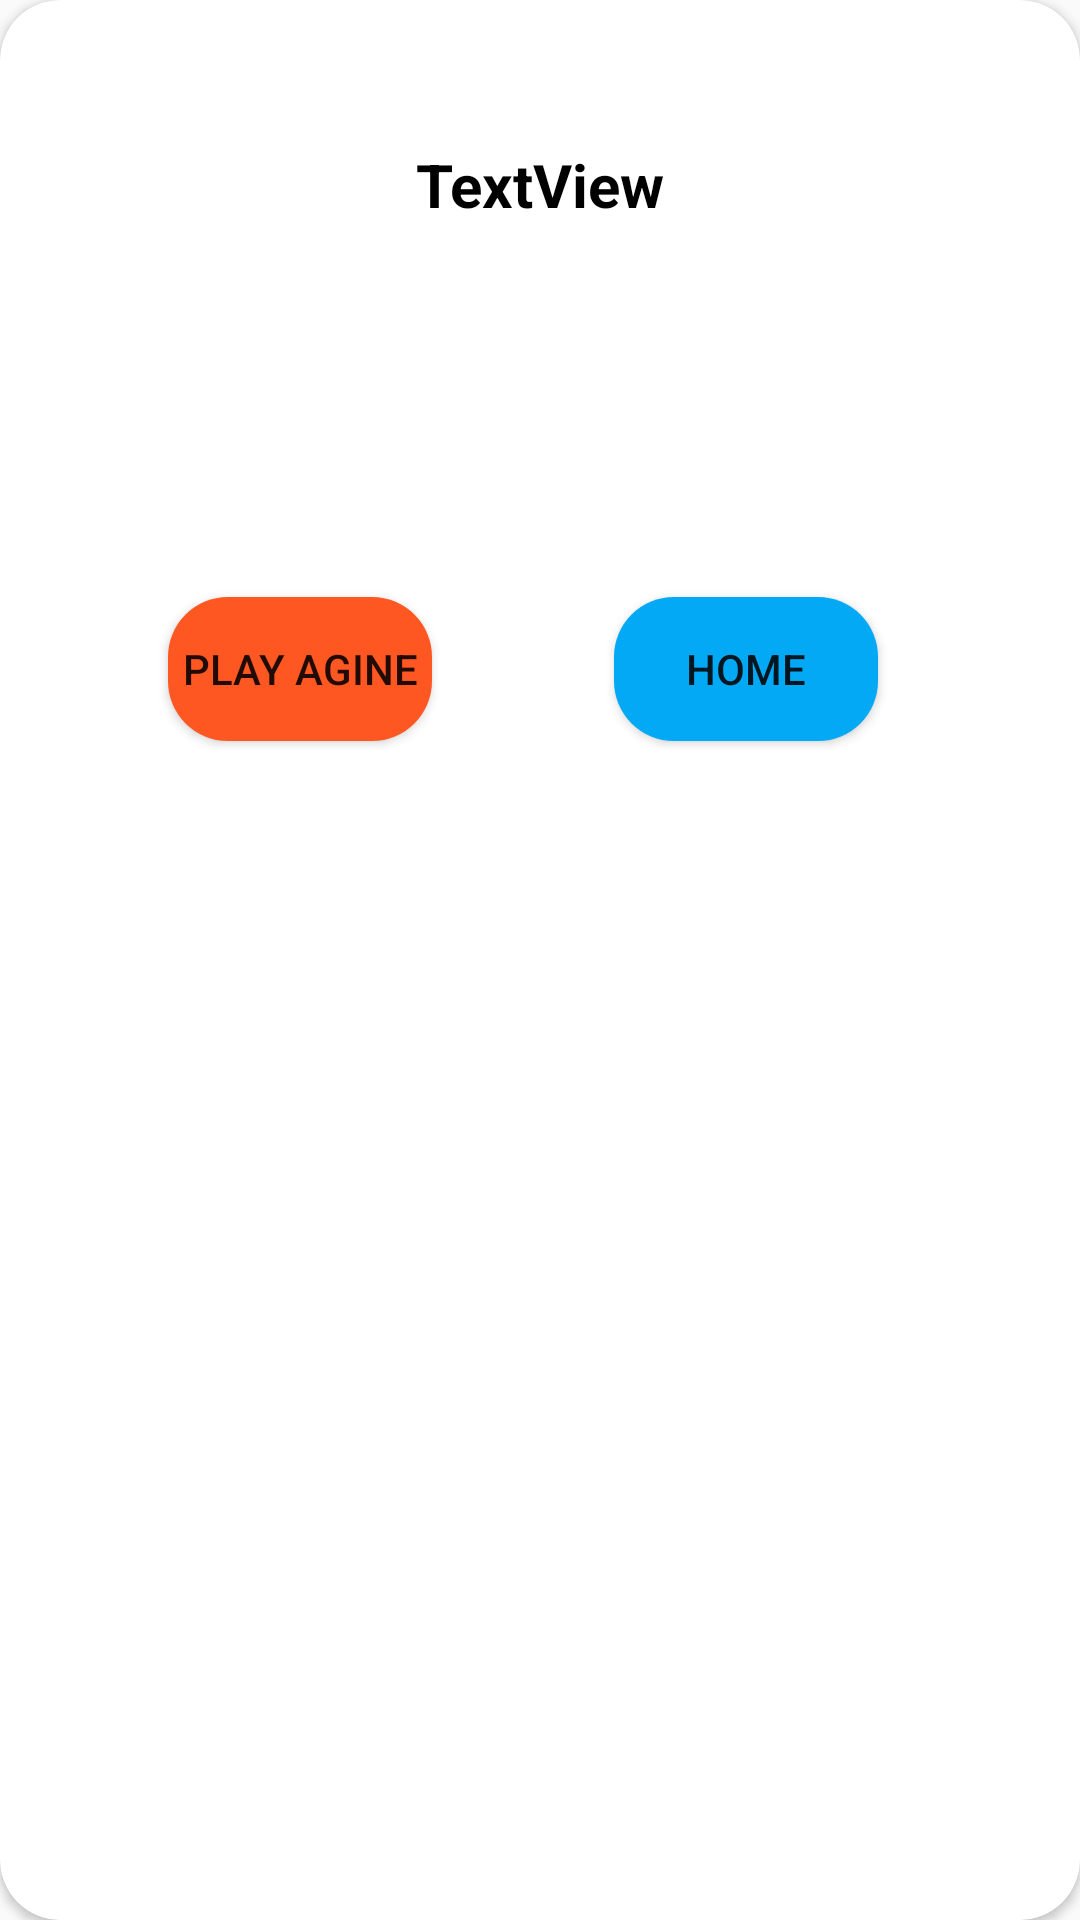

Android layout source for this screen:
<!-- AndroidManifest.xml: application theme Theme.Tic_TacGame -->
<!-- res/layout/showdialog.xml -->
<?xml version="1.0" encoding="utf-8"?>
<androidx.constraintlayout.widget.ConstraintLayout xmlns:android="http://schemas.android.com/apk/res/android"
    xmlns:tools="http://schemas.android.com/tools"
    android:layout_width="300dp"
    xmlns:app="http://schemas.android.com/apk/res-auto"
    android:layout_gravity="center"
    android:layout_height="wrap_content">
    <androidx.cardview.widget.CardView
        android:layout_width="match_parent"
        android:layout_height="match_parent"
        app:cardCornerRadius="20dp">

        <androidx.constraintlayout.widget.ConstraintLayout
            android:layout_width="match_parent"
            android:layout_height="250dp">


            <TextView
                android:id="@+id/winner"
                android:layout_width="wrap_content"
                android:layout_height="wrap_content"
                android:layout_marginTop="48dp"
                android:text="TextView"
                android:textSize="20dp"
                android:textColor="@color/black"
                android:textStyle="bold"
                app:layout_constraintEnd_toEndOf="parent"
                app:layout_constraintStart_toStartOf="parent"
                app:layout_constraintTop_toTopOf="parent" />

            <ImageView
                android:id="@+id/imageView"
                android:layout_width="120dp"
                android:layout_height="100dp"
                android:layout_marginTop="8dp"
                android:src="@drawable/imgwinner"
                app:layout_constraintEnd_toEndOf="parent"
                app:layout_constraintStart_toStartOf="parent"
                app:layout_constraintTop_toBottomOf="@+id/winner" />

            <Button
                android:id="@+id/playagain"
                android:layout_width="wrap_content"
                android:layout_height="wrap_content"
                android:layout_marginTop="16dp"
                android:background="@drawable/backgroundbutton"
                android:text="Play Agine"

                app:layout_constraintEnd_toEndOf="parent"
                app:layout_constraintHorizontal_bias="0.206"
                app:layout_constraintStart_toStartOf="parent"
                app:layout_constraintTop_toBottomOf="@+id/imageView" />

            <Button
                android:id="@+id/home"
                android:layout_width="wrap_content"
                android:layout_height="wrap_content"
                android:layout_marginTop="16dp"
                android:background="@drawable/backstart"
                android:text="Home"
                app:layout_constraintEnd_toEndOf="parent"
                app:layout_constraintHorizontal_bias="0.474"
                app:layout_constraintStart_toEndOf="@+id/playagain"
                app:layout_constraintTop_toBottomOf="@+id/imageView" />

        </androidx.constraintlayout.widget.ConstraintLayout>
    </androidx.cardview.widget.CardView>

</androidx.constraintlayout.widget.ConstraintLayout>
<!-- resources referenced by this layout -->
<resources>
  <color name="black">#FF000000</color>
  <!-- drawable backgroundbutton (drawable) -->
  <?xml version="1.0" encoding="utf-8"?>
  <shape xmlns:android="http://schemas.android.com/apk/res/android">
  <corners android:radius="20dp"/>
      <solid android:color="#FF5722"/>
  </shape>
  <!-- drawable backstart (drawable) -->
  <?xml version="1.0" encoding="utf-8"?>
  <shape xmlns:android="http://schemas.android.com/apk/res/android">
   <solid android:color="#03A9F4"/>
      <corners android:radius="20dp"/>
  </shape>
  <style name="Theme.Tic_TacGame" parent="Theme.AppCompat.Light.NoActionBar">
          
          <item name="colorPrimary">@color/purple_500</item>
          <item name="colorPrimaryVariant">@color/purple_700</item>
          <item name="colorOnPrimary">@color/white</item>
          
          <item name="colorSecondary">@color/teal_200</item>
          <item name="colorSecondaryVariant">@color/teal_700</item>
          <item name="colorOnSecondary">@color/black</item>
          
          <item name="android:statusBarColor" tools:targetApi="l">?attr/colorPrimaryVariant</item>
          
      </style>
  <color name="purple_500">#FFFFFF</color>
  <color name="purple_700">#FFB096</color>
  <color name="white">#FFFFFFFF</color>
  <color name="teal_200">#FF03DAC5</color>
  <color name="teal_700">#FF018786</color>
</resources>
